Run: headless pygame with SDL's dummy video driver; simulated clock (each Clock.tick advances the game by its frame time, no real sleeping); random seed 0; keys injected as events and as key.get_pressed() state; no mouse input.
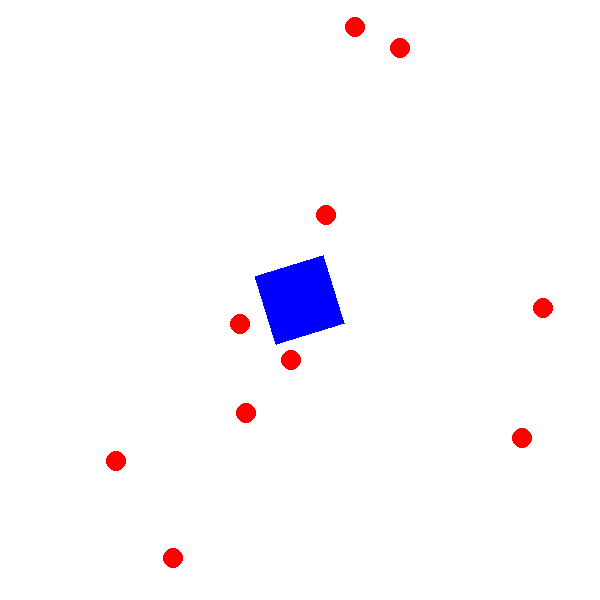
Frame 1 of 4 · flips 1–60 · no input
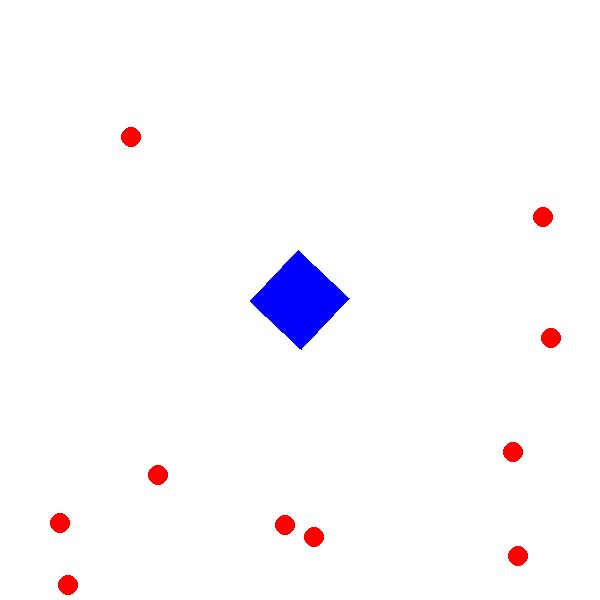
Frame 2 of 4 · flips 61–180 · tapped SPACE, RETURN · held RIGHT (→), D
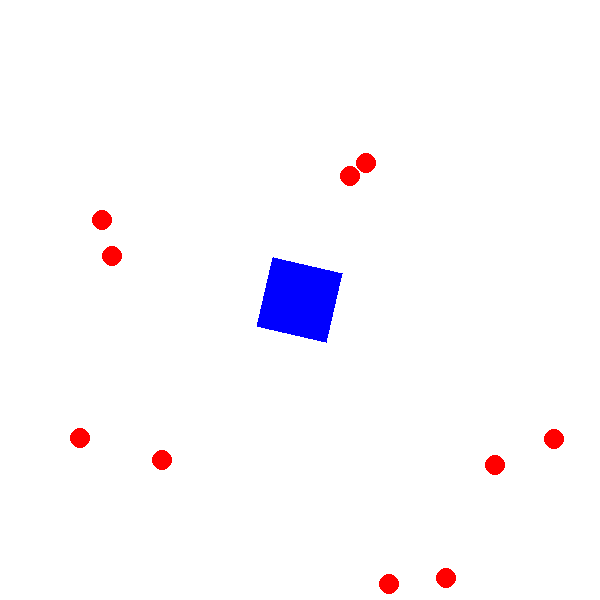
Frame 3 of 4 · flips 181–300 · held DOWN (↓), S
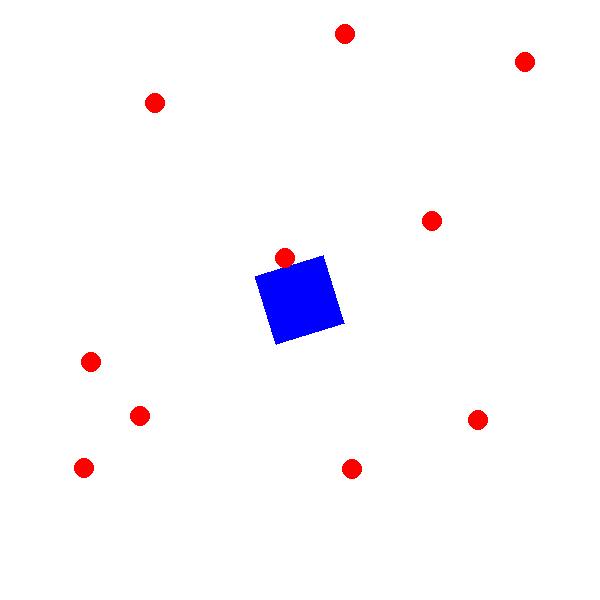
Frame 4 of 4 · flips 301–420 · held LEFT (←), A, UP (↑), W

The pygame program that drew these frames:

import pygame, math, random

pygame.init()
screen_size = (600, 600)
screen= pygame.display.set_mode(screen_size)
pygame.display.set_caption("Rolling Square with Colliding Balls")
WHITE= (255, 255, 255); BLUE = (0, 0, 255); RED = (255, 0, 0)
square_size = 100; angle = 0; angular_speed = 2
num_balls = 10; ball_radius = 10; balls = []
center_x, center_y = screen_size[0] // 2, screen_size[1] // 2
clock = pygame.time.Clock(); running = True

for _ in range(num_balls):
    ball_angle = random.uniform(0, 360)
    ball_speed = random.uniform(1, 3)
    radius_offset = random.uniform(100, 150)
    vx = random.choice([-1, 1]) * random.uniform(1, 3)
    vy = random.choice([-1, 1]) * random.uniform(1, 3)
    balls.append({"angle": ball_angle, "speed": ball_speed, "radius_offset": radius_offset,
                  "vx": vx, "vy": vy, "x": center_x + radius_offset * math.cos(math.radians(ball_angle)),
                  "y": center_y + radius_offset * math.sin(math.radians(ball_angle))})

def check_collision(ball1, ball2):
    dx = ball1["x"] - ball2["x"]
    dy = ball1["y"] - ball2["y"]
    distance = math.sqrt(dx**2 + dy**2)
    if distance < 2 * ball_radius:
        angle = math.atan2(dy, dx)
        speed1 = math.sqrt(ball1["vx"]**2 + ball1["vy"]**2)
        speed2 = math.sqrt(ball2["vx"]**2 + ball2["vy"]**2)
        ball1["vx"] = speed2 * math.cos(angle)
        ball1["vy"] = speed2 * math.sin(angle)
        ball2["vx"] = speed1 * math.cos(angle + math.pi)
        ball2["vy"] = speed1 * math.sin(angle + math.pi)

while running:
    for event in pygame.event.get():
        if event.type == pygame.QUIT: running = False
    screen.fill(WHITE)
    corners = []
    for i in range(4):
        theta = math.radians(angle + i * 90)
        x = center_x + square_size / 2 * math.cos(theta)
        y = center_y + square_size / 2 * math.sin(theta)
        corners.append((x, y))
    pygame.draw.polygon(screen, BLUE, corners)
    for i, ball in enumerate(balls):
        ball["x"] += ball["vx"]
        ball["y"] += ball["vy"]
        for j, other_ball in enumerate(balls[i+1:], start=i+1):
            check_collision(ball, other_ball)
        if ball["x"] < ball_radius or ball["x"] > screen_size[0] - ball_radius:
            ball["vx"] *= -1
        if ball["y"] < ball_radius or ball["y"] > screen_size[1] - ball_radius:
            ball["vy"] *= -1
        pygame.draw.circle(screen, RED, (int(ball["x"]), int(ball["y"])), ball_radius)
    angle += angular_speed
    if angle >= 360: angle -= 360
    pygame.display.flip()
    clock.tick(30)

pygame.quit()
